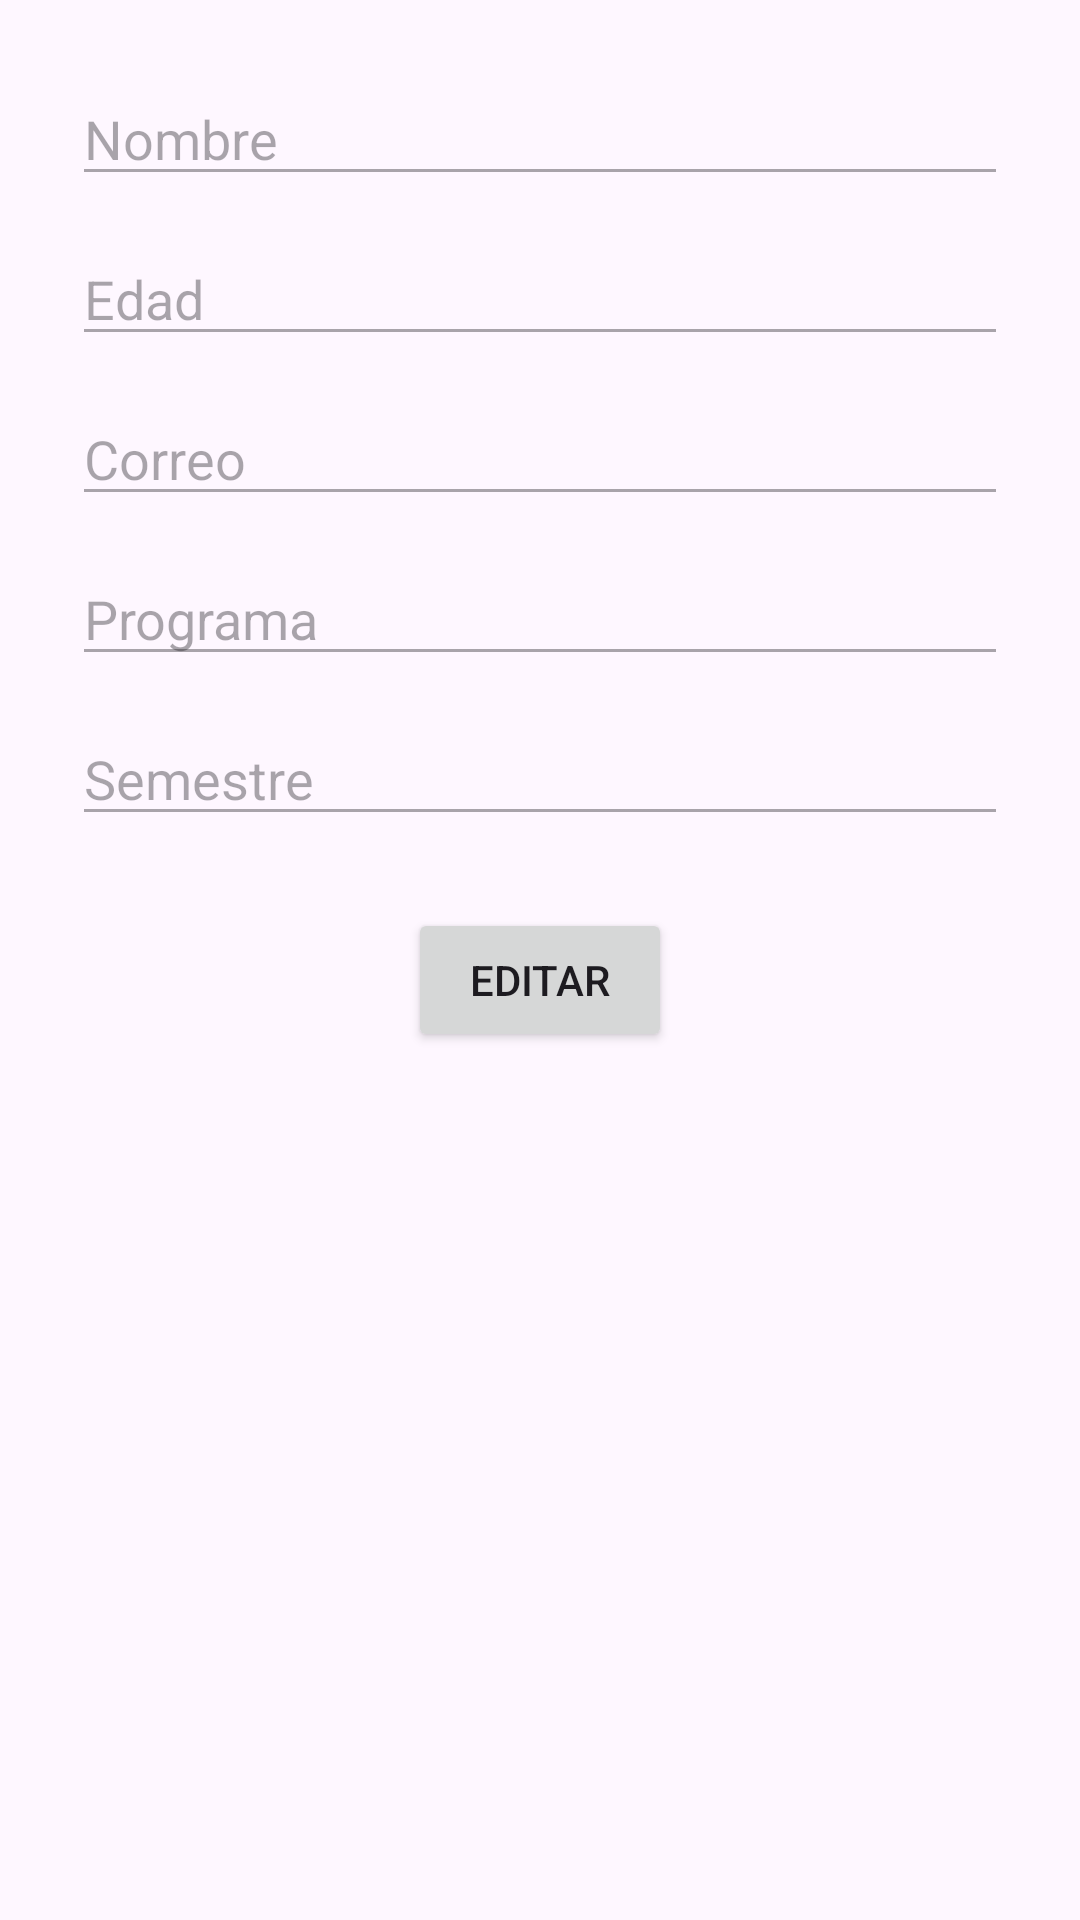

Write the Android layout XML for this screen, with the resource values it uses.
<!-- AndroidManifest.xml: application theme Theme.Parcial_2_1 -->
<!-- res/layout/fragment_datos.xml -->
<?xml version="1.0" encoding="utf-8"?>
<ScrollView xmlns:android="http://schemas.android.com/apk/res/android"
    android:layout_width="match_parent"
    android:layout_height="match_parent">

    <LinearLayout
        android:layout_width="match_parent"
        android:layout_height="wrap_content"
        android:orientation="vertical"
        android:padding="24dp"
        android:gravity="center_horizontal">

        <EditText
            android:id="@+id/etNombre"
            android:layout_width="match_parent"
            android:layout_height="wrap_content"
            android:hint="Nombre"
            android:textSize="18sp"
            android:layout_marginBottom="12dp"
            android:enabled="false" />

        <EditText
            android:id="@+id/etEdad"
            android:layout_width="match_parent"
            android:layout_height="wrap_content"
            android:hint="Edad"
            android:inputType="number"
            android:textSize="18sp"
            android:layout_marginBottom="12dp"
            android:enabled="false" />

        <EditText
            android:id="@+id/etCorreo"
            android:layout_width="match_parent"
            android:layout_height="wrap_content"
            android:hint="Correo"
            android:inputType="textEmailAddress"
            android:textSize="18sp"
            android:layout_marginBottom="12dp"
            android:enabled="false" />

        <EditText
            android:id="@+id/etPrograma"
            android:layout_width="match_parent"
            android:layout_height="wrap_content"
            android:hint="Programa"
            android:textSize="18sp"
            android:layout_marginBottom="12dp"
            android:enabled="false" />

        <EditText
            android:id="@+id/etSemestre"
            android:layout_width="match_parent"
            android:layout_height="wrap_content"
            android:hint="Semestre"
            android:inputType="number"
            android:textSize="18sp"
            android:layout_marginBottom="24dp"
            android:enabled="false" />

        <Button
            android:id="@+id/btnEditarGuardar"
            android:layout_width="wrap_content"
            android:layout_height="wrap_content"
            android:text="Editar" />
    </LinearLayout>
</ScrollView>
<!-- resources referenced by this layout -->
<resources>
  <style name="Theme.Parcial_2_1" parent="Base.Theme.Parcial_2_1" />
  <style name="Base.Theme.Parcial_2_1" parent="Theme.Material3.DayNight.NoActionBar">
          
          
      </style>
</resources>
